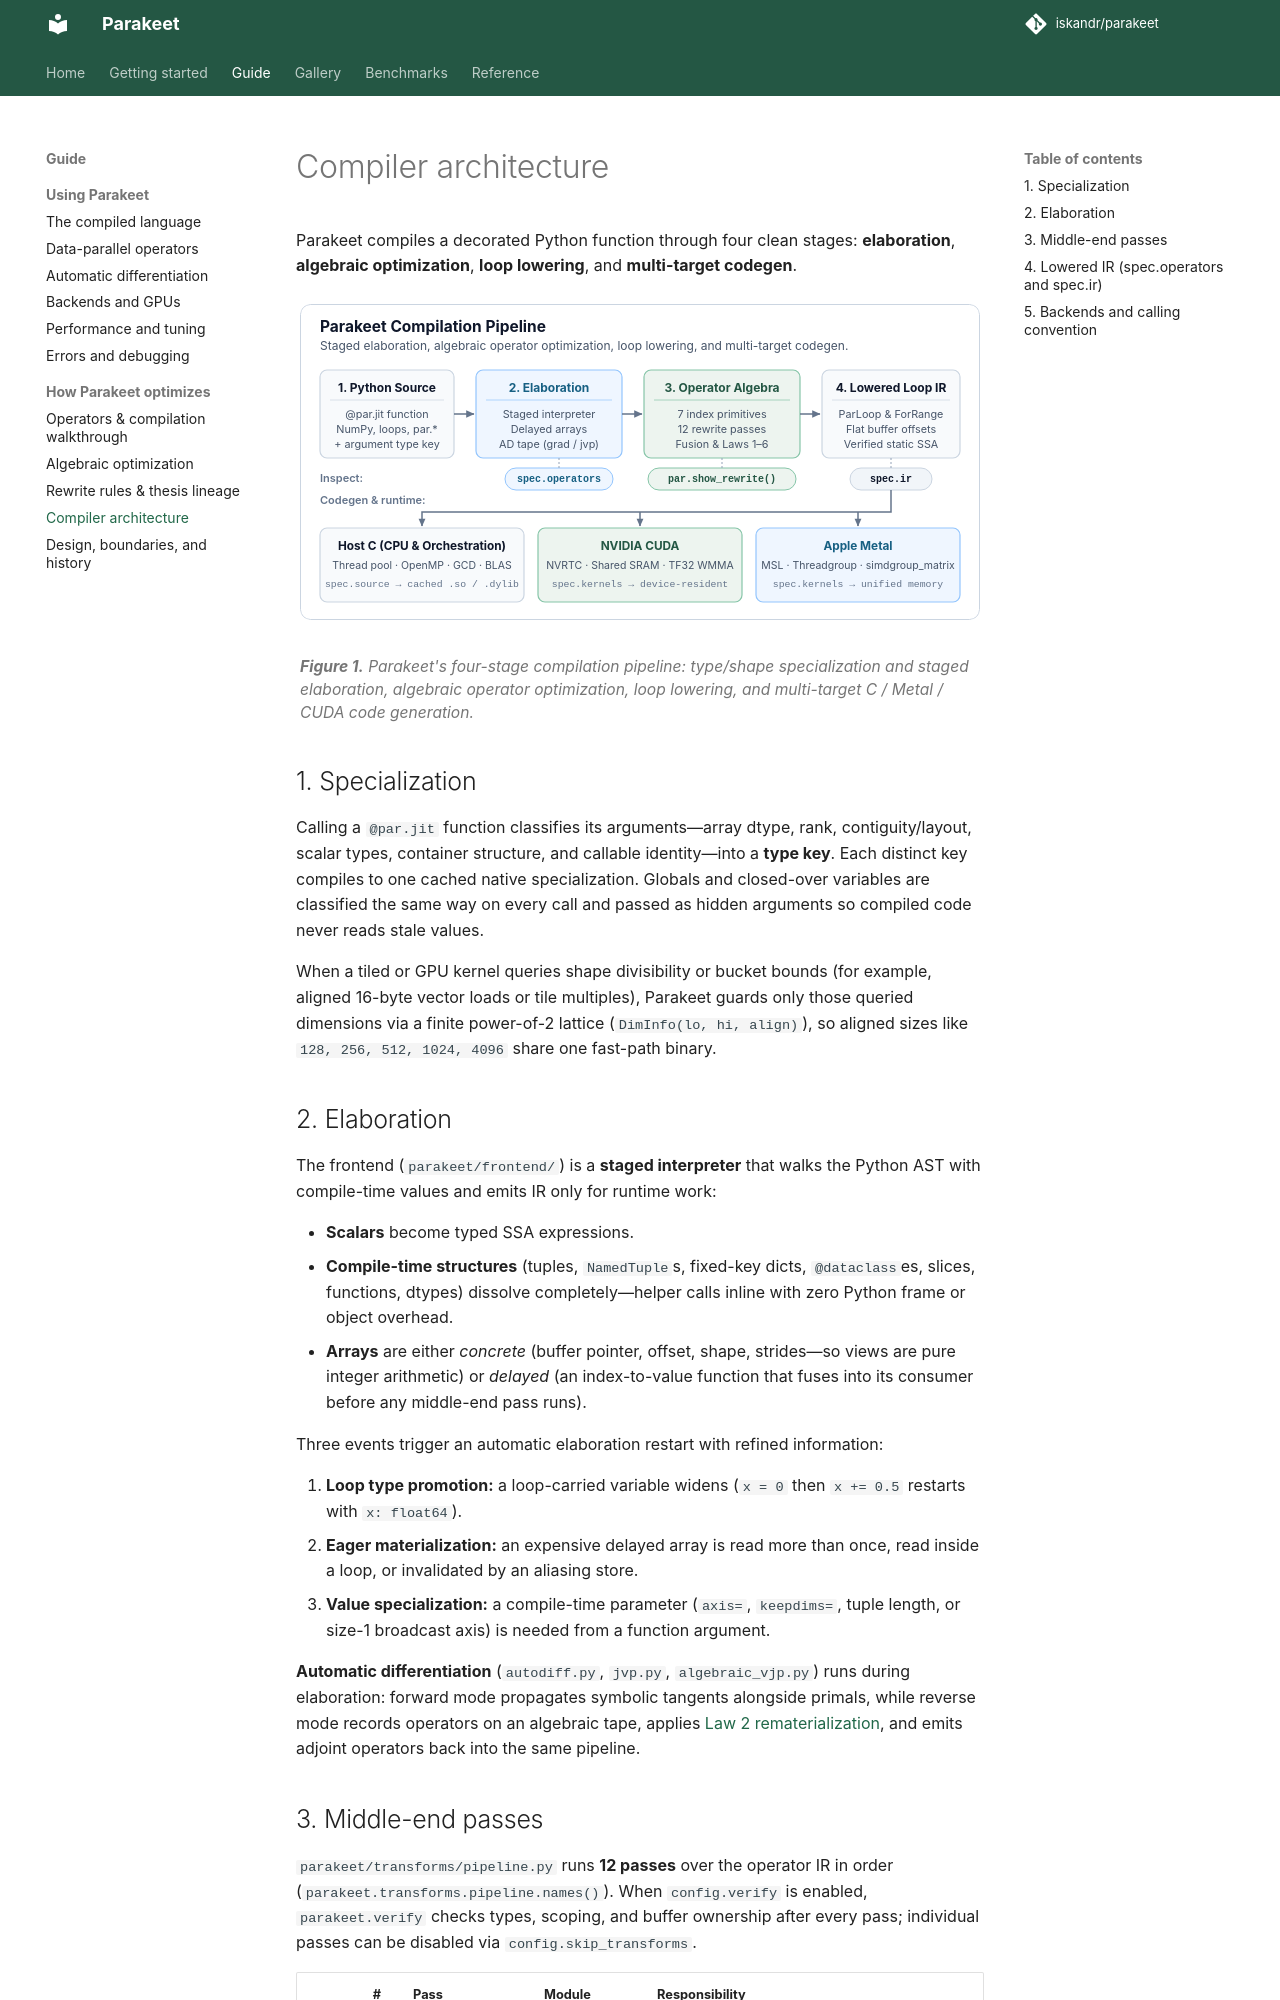

repository: iskandr/parakeet · page: internals/index.html · generator: mkdocs

# Compiler architecture

Parakeet compiles a decorated Python function through four clean stages:
**elaboration**, **algebraic optimization**, **loop lowering**, and
**multi-target codegen**.

<figure markdown="span">
  ![Parakeet compiler pipeline from Python source through operator algebra and loop IR to C, CUDA, and Metal](assets/diag-pipeline.svg)
  <figcaption><strong>Figure 1.</strong> Parakeet's four-stage compilation pipeline: type/shape specialization and staged elaboration, algebraic operator optimization, loop lowering, and multi-target C / Metal / CUDA code generation.</figcaption>
</figure>

## 1. Specialization

Calling a `@par.jit` function classifies its arguments—array dtype, rank,
contiguity/layout, scalar types, container structure, and callable identity—into
a **type key**. Each distinct key compiles to one cached native specialization.
Globals and closed-over variables are classified the same way on every call and
passed as hidden arguments so compiled code never reads stale values.

When a tiled or GPU kernel queries shape divisibility or bucket bounds (for
example, aligned 16-byte vector loads or tile multiples), Parakeet guards only
those queried dimensions via a finite power-of-2 lattice (`DimInfo(lo, hi, align)`),
so aligned sizes like `128, 256, 512, 1024, 4096` share one fast-path binary.

## 2. Elaboration

The frontend (`parakeet/frontend/`) is a **staged interpreter** that walks the
Python AST with compile-time values and emits IR only for runtime work:

* **Scalars** become typed SSA expressions.
* **Compile-time structures** (tuples, `NamedTuple`s, fixed-key dicts,
  `@dataclass`es, slices, functions, dtypes) dissolve completely—helper calls
  inline with zero Python frame or object overhead.
* **Arrays** are either *concrete* (buffer pointer, offset, shape, strides—so
  views are pure integer arithmetic) or *delayed* (an index-to-value function
  that fuses into its consumer before any middle-end pass runs).

Three events trigger an automatic elaboration restart with refined information:

1. **Loop type promotion:** a loop-carried variable widens (`x = 0` then
   `x += 0.5` restarts with `x: float64`).
2. **Eager materialization:** an expensive delayed array is read more than once,
   read inside a loop, or invalidated by an aliasing store.
3. **Value specialization:** a compile-time parameter (`axis=`, `keepdims=`,
   tuple length, or size-1 broadcast axis) is needed from a function argument.

**Automatic differentiation** (`autodiff.py`, `jvp.py`, `algebraic_vjp.py`)
runs during elaboration: forward mode propagates symbolic tangents alongside
primals, while reverse mode records operators on an algebraic tape, applies
[Law 2 rematerialization](algebra.md#law-2-algebraic-rematerialization-in-reverse-mode-ad),
and emits adjoint operators back into the same pipeline.
